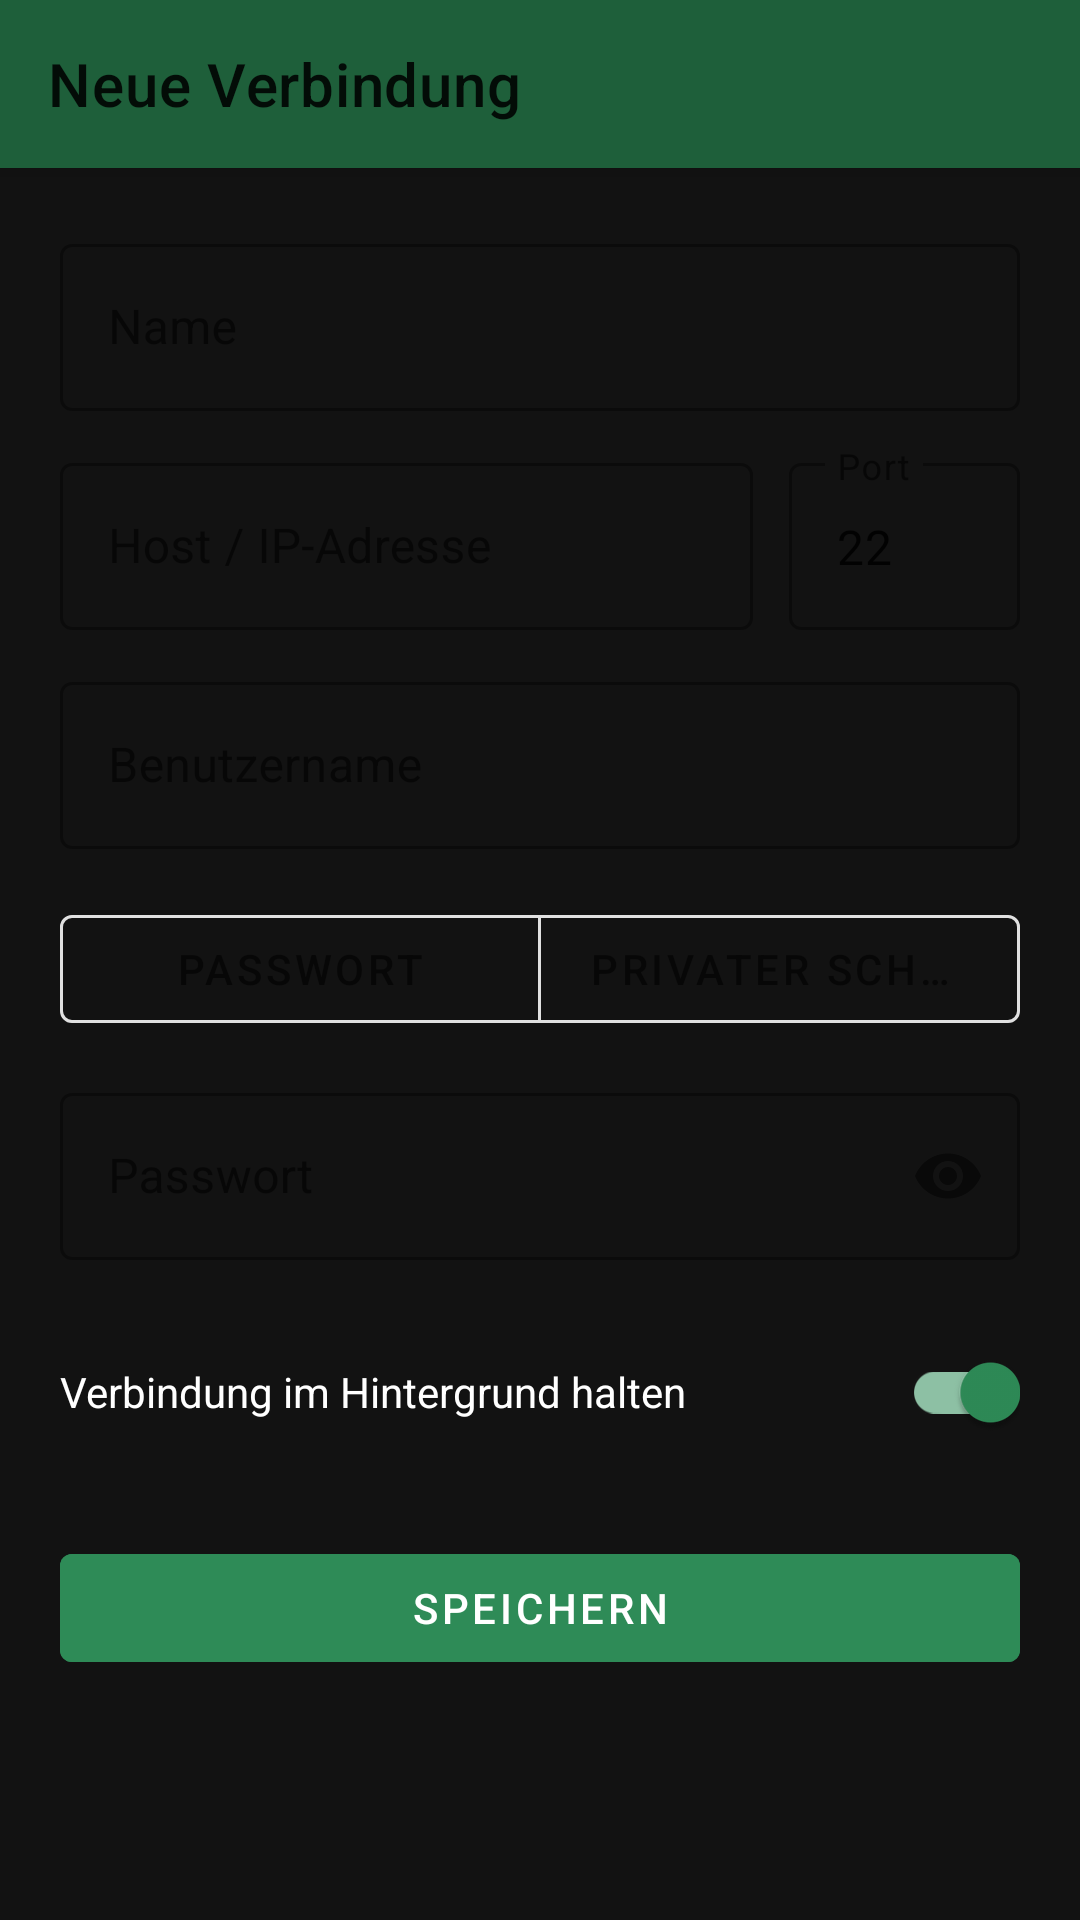

Reconstruct the res/layout file that produces this screen, plus the resources it refers to.
<!-- AndroidManifest.xml: application theme Theme.PiTerminal -->
<!-- res/layout/activity_edit_connection.xml -->
<?xml version="1.0" encoding="utf-8"?>
<androidx.coordinatorlayout.widget.CoordinatorLayout xmlns:android="http://schemas.android.com/apk/res/android"
    xmlns:app="http://schemas.android.com/apk/res-auto"
    android:layout_width="match_parent"
    android:layout_height="match_parent">

    <com.google.android.material.appbar.AppBarLayout
        android:layout_width="match_parent"
        android:layout_height="wrap_content">

        <androidx.appcompat.widget.Toolbar
            android:id="@+id/toolbar"
            android:layout_width="match_parent"
            android:layout_height="?attr/actionBarSize"
            android:background="@color/pi_green_dark"
            android:navigationIcon="@drawable/ic_back"
            android:titleTextColor="@color/white"
            app:title="@string/add_connection" />
    </com.google.android.material.appbar.AppBarLayout>

    <ScrollView
        android:layout_width="match_parent"
        android:layout_height="match_parent"
        app:layout_behavior="@string/appbar_scrolling_view_behavior">

        <LinearLayout
            android:layout_width="match_parent"
            android:layout_height="wrap_content"
            android:orientation="vertical"
            android:padding="20dp">

            <com.google.android.material.textfield.TextInputLayout
                android:id="@+id/layoutName"
                style="@style/Widget.MaterialComponents.TextInputLayout.OutlinedBox"
                android:layout_width="match_parent"
                android:layout_height="wrap_content"
                android:hint="@string/field_name">

                <com.google.android.material.textfield.TextInputEditText
                    android:id="@+id/inputName"
                    android:layout_width="match_parent"
                    android:layout_height="wrap_content"
                    android:inputType="text" />
            </com.google.android.material.textfield.TextInputLayout>

            <LinearLayout
                android:layout_width="match_parent"
                android:layout_height="wrap_content"
                android:layout_marginTop="12dp"
                android:orientation="horizontal">

                <com.google.android.material.textfield.TextInputLayout
                    android:id="@+id/layoutHost"
                    style="@style/Widget.MaterialComponents.TextInputLayout.OutlinedBox"
                    android:layout_width="0dp"
                    android:layout_height="wrap_content"
                    android:layout_weight="3"
                    android:hint="@string/field_host">

                    <com.google.android.material.textfield.TextInputEditText
                        android:id="@+id/inputHost"
                        android:layout_width="match_parent"
                        android:layout_height="wrap_content"
                        android:inputType="textUri" />
                </com.google.android.material.textfield.TextInputLayout>

                <com.google.android.material.textfield.TextInputLayout
                    android:id="@+id/layoutPort"
                    style="@style/Widget.MaterialComponents.TextInputLayout.OutlinedBox"
                    android:layout_width="0dp"
                    android:layout_height="wrap_content"
                    android:layout_marginStart="12dp"
                    android:layout_weight="1"
                    android:hint="@string/field_port">

                    <com.google.android.material.textfield.TextInputEditText
                        android:id="@+id/inputPort"
                        android:layout_width="match_parent"
                        android:layout_height="wrap_content"
                        android:inputType="number"
                        android:text="22" />
                </com.google.android.material.textfield.TextInputLayout>
            </LinearLayout>

            <com.google.android.material.textfield.TextInputLayout
                android:id="@+id/layoutUsername"
                style="@style/Widget.MaterialComponents.TextInputLayout.OutlinedBox"
                android:layout_width="match_parent"
                android:layout_height="wrap_content"
                android:layout_marginTop="12dp"
                android:hint="@string/field_username">

                <com.google.android.material.textfield.TextInputEditText
                    android:id="@+id/inputUsername"
                    android:layout_width="match_parent"
                    android:layout_height="wrap_content"
                    android:inputType="text" />
            </com.google.android.material.textfield.TextInputLayout>

            <com.google.android.material.button.MaterialButtonToggleGroup
                android:id="@+id/toggleAuthType"
                android:layout_width="match_parent"
                android:layout_height="wrap_content"
                android:layout_marginTop="16dp"
                app:singleSelection="true">

                <com.google.android.material.button.MaterialButton
                    android:id="@+id/buttonAuthPassword"
                    style="@style/Widget.MaterialComponents.Button.OutlinedButton"
                    android:layout_width="0dp"
                    android:layout_height="wrap_content"
                    android:layout_weight="1"
                    android:text="@string/auth_type_password" />

                <com.google.android.material.button.MaterialButton
                    android:id="@+id/buttonAuthKey"
                    style="@style/Widget.MaterialComponents.Button.OutlinedButton"
                    android:layout_width="0dp"
                    android:layout_height="wrap_content"
                    android:layout_weight="1"
                    android:text="@string/auth_type_key" />
            </com.google.android.material.button.MaterialButtonToggleGroup>

            <com.google.android.material.textfield.TextInputLayout
                android:id="@+id/layoutPassword"
                style="@style/Widget.MaterialComponents.TextInputLayout.OutlinedBox"
                android:layout_width="match_parent"
                android:layout_height="wrap_content"
                android:layout_marginTop="12dp"
                android:hint="@string/field_password"
                app:passwordToggleEnabled="true">

                <com.google.android.material.textfield.TextInputEditText
                    android:id="@+id/inputPassword"
                    android:layout_width="match_parent"
                    android:layout_height="wrap_content"
                    android:inputType="textPassword" />
            </com.google.android.material.textfield.TextInputLayout>

            <com.google.android.material.textfield.TextInputLayout
                android:id="@+id/layoutPrivateKey"
                style="@style/Widget.MaterialComponents.TextInputLayout.OutlinedBox"
                android:layout_width="match_parent"
                android:layout_height="wrap_content"
                android:layout_marginTop="12dp"
                android:hint="@string/field_private_key"
                android:visibility="gone">

                <com.google.android.material.textfield.TextInputEditText
                    android:id="@+id/inputPrivateKey"
                    android:layout_width="match_parent"
                    android:layout_height="140dp"
                    android:gravity="top|start"
                    android:inputType="textMultiLine|textNoSuggestions"
                    android:typeface="monospace" />
            </com.google.android.material.textfield.TextInputLayout>

            <com.google.android.material.textfield.TextInputLayout
                android:id="@+id/layoutPassphrase"
                style="@style/Widget.MaterialComponents.TextInputLayout.OutlinedBox"
                android:layout_width="match_parent"
                android:layout_height="wrap_content"
                android:layout_marginTop="12dp"
                android:hint="@string/field_passphrase"
                android:visibility="gone"
                app:passwordToggleEnabled="true">

                <com.google.android.material.textfield.TextInputEditText
                    android:id="@+id/inputPassphrase"
                    android:layout_width="match_parent"
                    android:layout_height="wrap_content"
                    android:inputType="textPassword" />
            </com.google.android.material.textfield.TextInputLayout>

            <com.google.android.material.switchmaterial.SwitchMaterial
                android:id="@+id/switchKeepAlive"
                android:layout_width="match_parent"
                android:layout_height="wrap_content"
                android:layout_marginTop="20dp"
                android:checked="true"
                android:text="@string/keep_connection_alive"
                android:textColor="@color/white" />

            <com.google.android.material.button.MaterialButton
                android:id="@+id/buttonSave"
                android:layout_width="match_parent"
                android:layout_height="wrap_content"
                android:layout_marginTop="24dp"
                android:backgroundTint="@color/pi_green"
                android:text="@string/action_save" />

            <com.google.android.material.button.MaterialButton
                android:id="@+id/buttonDelete"
                style="@style/Widget.MaterialComponents.Button.TextButton"
                android:layout_width="match_parent"
                android:layout_height="wrap_content"
                android:layout_marginTop="8dp"
                android:text="@string/action_delete"
                android:textColor="@color/accent_error"
                android:visibility="gone" />

        </LinearLayout>
    </ScrollView>
</androidx.coordinatorlayout.widget.CoordinatorLayout>
<!-- resources referenced by this layout -->
<resources>
  <color name="accent_error">#CF6679</color>
  <color name="pi_green">#2E8B57</color>
  <color name="pi_green_dark">#1E5F3A</color>
  <color name="white">#FFFFFF</color>
  <!-- drawable ic_back (drawable) -->
  <?xml version="1.0" encoding="utf-8"?>
  <vector xmlns:android="http://schemas.android.com/apk/res/android"
      android:width="24dp"
      android:height="24dp"
      android:viewportWidth="24"
      android:viewportHeight="24"
      android:tint="#FFFFFF">
      <path android:fillColor="#FF000000" android:pathData="M20,11H7.83l5.59,-5.59L12,4l-8,8l8,8l1.41,-1.41L7.83,13H20v-2z" />
  </vector>
  <string name="action_delete">Löschen</string>
  <string name="action_save">Speichern</string>
  <string name="add_connection">Neue Verbindung</string>
  <string name="auth_type_key">Privater Schlüssel</string>
  <string name="auth_type_password">Passwort</string>
  <string name="field_host">Host / IP-Adresse</string>
  <string name="field_name">Name</string>
  <string name="field_passphrase">Passphrase (optional)</string>
  <string name="field_password">Passwort</string>
  <string name="field_port">Port</string>
  <string name="field_private_key">Privater Schlüssel (OpenSSH-Format)</string>
  <string name="field_username">Benutzername</string>
  <string name="keep_connection_alive">Verbindung im Hintergrund halten</string>
  <style name="Theme.PiTerminal" parent="Theme.MaterialComponents.DayNight.NoActionBar">
          <item name="colorPrimary">@color/pi_green</item>
          <item name="colorPrimaryDark">@color/pi_green_dark</item>
          <item name="colorAccent">@color/pi_green</item>
          <item name="android:statusBarColor" tools:targetApi="21">@color/surface_dark</item>
          <item name="android:windowBackground">@color/surface_dark</item>
      </style>
  <color name="surface_dark">#121212</color>
</resources>
